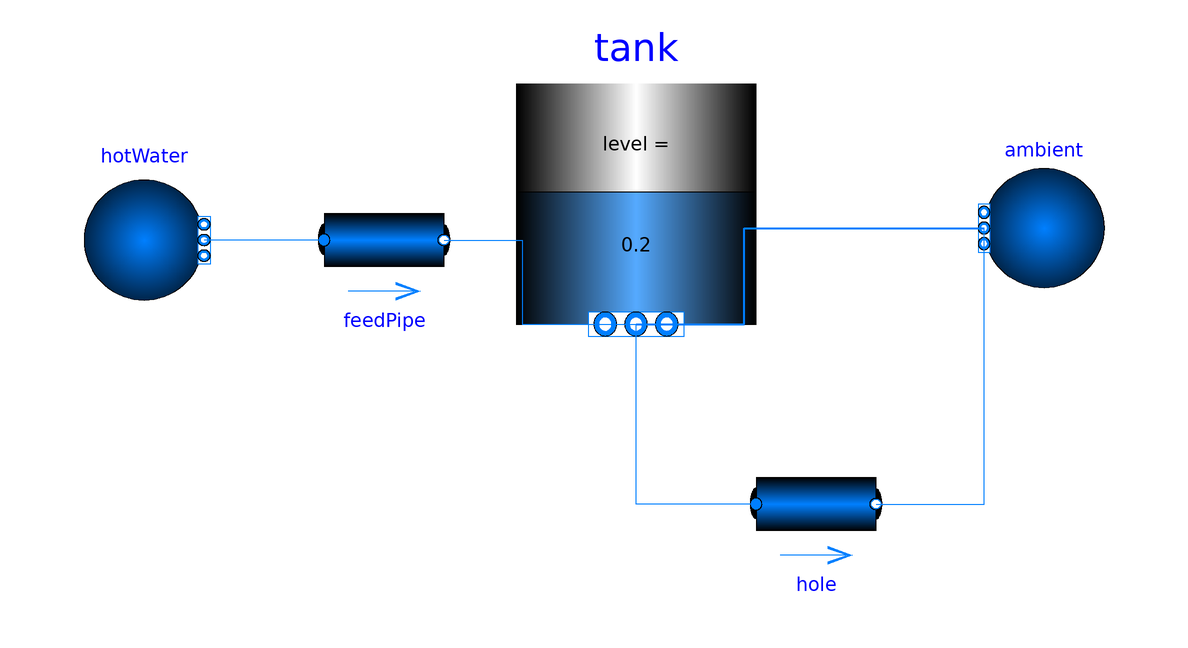

The Modelica model whose source follows is shown above as a component diagram (icons at their Placement, wires along their Line points).

model WaterTank
    replaceable package Medium = Modelica.Media.Water.StandardWater;
    import Modelica.Fluid.Vessels.BaseClasses.VesselPortsData;
    Modelica.Fluid.Vessels.OpenTank tank(redeclare package Medium = Medium, T_start = 293.15,crossArea = 1,
    energyDynamics = Modelica.Fluid.Types.Dynamics.FixedInitial,
    height = 1, level_start = 0.2, massDynamics = Modelica.Fluid.Types.Dynamics.FixedInitial, nPorts = 3,
    portsData = {VesselPortsData(diameter = 0.014, height = 0.5),VesselPortsData(diameter = 0.003),
    VesselPortsData(diameter = 0.05, height = 0.8)})  annotation(
      Placement(visible = true, transformation(origin = {6, 14}, extent = {{-20, -20}, {20, 20}}, rotation = 0)));
    Modelica.Fluid.Sources.Boundary_pT hotWater(redeclare package Medium = Medium, T = 333.15, nPorts = 1, p = 115000)  annotation(
      Placement(visible = true, transformation(origin = {-76, 8}, extent = {{-10, -10}, {10, 10}}, rotation = 0)));
    Modelica.Fluid.Pipes.StaticPipe feedPipe(redeclare package Medium = Medium, diameter = 0.014, length = 1)  annotation(
      Placement(visible = true, transformation(origin = {-36, 8}, extent = {{-10, -10}, {10, 10}}, rotation = 0)));
    Modelica.Fluid.Sources.FixedBoundary ambient(redeclare package Medium = Medium, nPorts = 2)  annotation(
      Placement(visible = true, transformation(origin = {74, 10}, extent = {{10, -10}, {-10, 10}}, rotation = 0)));
    Modelica.Fluid.Pipes.StaticPipe hole(redeclare package Medium = Medium, diameter = 0.003, length = 0.03)  annotation(
      Placement(visible = true, transformation(origin = {36, -36}, extent = {{-10, -10}, {10, 10}}, rotation = 0)));
  equation
    connect(tank.ports[3], ambient.ports[2]) annotation(
      Line(points = {{6, -6}, {24, -6}, {24, 10}, {64, 10}}, color = {0, 127, 255}, thickness = 0.5));
    connect(hole.port_b, ambient.ports[1]) annotation(
      Line(points = {{46, -36}, {64, -36}, {64, 10}}, color = {0, 127, 255}));
    connect(hole.port_a, tank.ports[2]) annotation(
      Line(points = {{26, -36}, {6, -36}, {6, -6}, {6, -6}}, color = {0, 127, 255}));
  connect(feedPipe.port_b, tank.ports[1]) annotation(
      Line(points = {{-26, 8}, {-13, 8}, {-13, -6}, {6, -6}}, color = {0, 127, 255}));
  connect(feedPipe.port_a, hotWater.ports[1]) annotation(
      Line(points = {{-46, 8}, {-66, 8}}, color = {0, 127, 255}));
  annotation(
      experiment(StartTime = 0, StopTime = 2000, Tolerance = 1e-06, Interval = 4),
      __OpenModelica_simulationFlags(lv = "LOG_STATS", s = "dassl", nls = "hybrid"));
  end WaterTank;